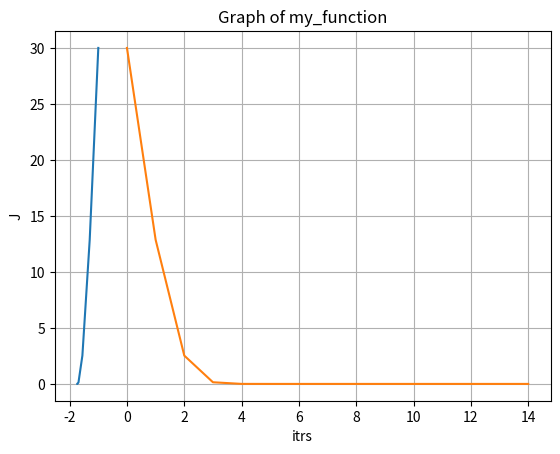
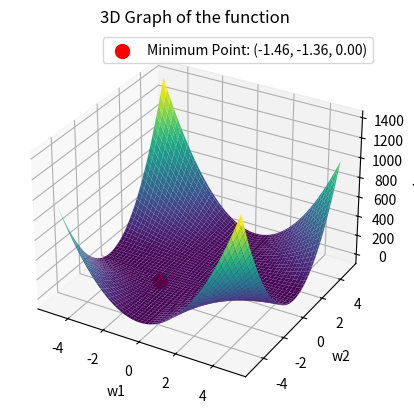

These figures' Python source, in order:
#Linear regression with numpy (without pytorch)
import numpy as np 
import matplotlib.pyplot as plt

# lets y= 3*x
x= np.array([1,2,3,4], dtype=np.float32)
y= np.array([3,6,9,12], dtype=np.float32)
# print(x, y)
w1= -1
w2= -1
c_h= []
w_h1= []

# forward
def forward(x):
    return w2*(w1*x)

# cost
def cost(y, y_pred):
    return ((y_pred-y)**2).mean()

def gradient(y, y_pred, x):
    return [np.mean((2*x*w1*(y_pred-y))), np.mean((2*x*w2*(y_pred-y)))] 

# print(f"Before training: f(5)= {forward([5]):.3f}")

# training
learning_rate= 0.01
n_iters= 15

for epoch in range(n_iters):
    # forward
    y_pred= forward(x)

    # cost
    c= cost(y, y_pred)
    c_h.append(c)
    w_h1.append(w1)


    #gradient cal
    dw= gradient(y, y_pred, x)
    # print(dw)

    # upadate
    w2-= learning_rate*dw[0]
    w1-= learning_rate*dw[1]

    if epoch%2== 0:
        print(f"Epoch {epoch}: w1= {w1:.3f}, w2= {w2:.3f},cost= {c:.8f}")

# print(f"After trainig: f(5)= {forward(5):.3f}\n")




# Plot the function 2D
plt.plot(w_h1, c_h)
plt.title('Graph of my_function')
plt.xlabel('w')
plt.ylabel('J')
plt.grid(True)
# plt.show()

plt.plot(np.arange(n_iters), c_h)
plt.title('Graph of my_function')
plt.xlabel('itrs')
plt.ylabel('J')
plt.grid(True)



# Plot 3D
import sympy as sp

def def_fun(x,y):
    a= 0
    w1, w2 = sp.symbols('w1 w2')
    j= 0
    for i in range(len(y)):
        expr= (w2*(w1*x[i]) - y[i])**2
        expanded_expr = sp.expand(expr)
        # Simplify the expression
        simplified_expr = sp.simplify(expanded_expr)
        j+= simplified_expr
        a+= 1
    
    return j/a

def my_function(w1, w2):
    # z= []
    
    # for i in range(len(w1)):
    #     z.append((1/4)*(30*(w1[i]**2)*(w2[i]**2) - 120*w1[i]*w2[i] + 120))

    # return z
    return (1/4)*(7.5*(w1**2)*(w2**2) - 30*w1*w2 + 30)

def plot_3d_function(f, x_start, x_end, y_start, y_end, num_points):
    # Create an array of x and y values
    w1 = np.linspace(x_start, x_end, num_points)
    w2 = np.linspace(y_start, y_end, num_points)
    w1, w2= np.meshgrid(w1, w2)
    j= def_fun(x,y)
    print(j)
    # print(w1.shape)
    # Compute the corresponding z values using the function
    J = f(w1, w2)

    # Find the indices of the minimum value(s) in z
    min_indices = np.unravel_index(np.argmin(J), J.shape)
    min_x = w1[min_indices]
    min_y = w2[min_indices]
    min_z = J[min_indices]


    # Create a 3D plot
    fig = plt.figure()
    ax = fig.add_subplot(111, projection='3d')
    ax.plot_surface(w1, w2, J, cmap='viridis')

    ax.scatter(min_x, min_y, min_z, color='red', s=100, label=f'Minimum Point: ({min_x:.2f}, {min_y:.2f}, {min_z:.2f})')


    # Set plot labels and title
    ax.set_xlabel('w1')
    ax.set_ylabel('w2')
    ax.set_zlabel('J')
    ax.set_title('3D Graph of the function')


    ax.legend()


    # Show the plot
    plt.show()

# Use the plot_3d_function with abstract parameters
j= def_fun(x,y)
plot_3d_function(my_function, -5, 5, -5, 5, 100)
